Labelled photos from "processed_dataset", an image-classification folder in diogoazevedo04/ERCP_Image_Classifier. The possible labels are: biliary leaks, lithiasis, normal, stricture.

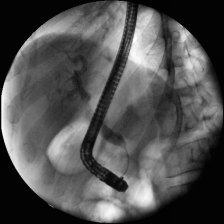
Label: stricture

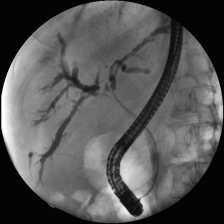
Label: stricture

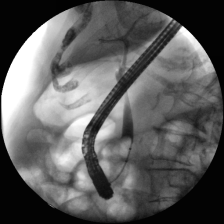
Label: normal

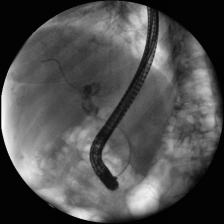
Label: lithiasis

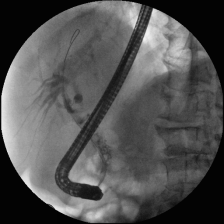
Label: lithiasis

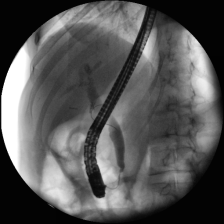
Label: normal
